Photos from the image-classification dataset "Dataset" in the GitHub repository sPedersennn/VT2_Machine-Vision. Its 4 classes are: machine screw, philips, plaster screw, Torx screw.

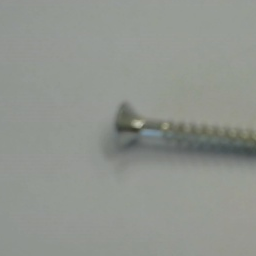
Label: Torx screw

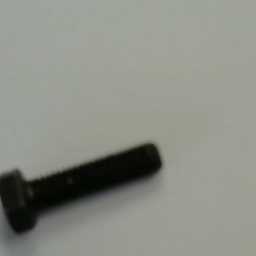
Label: machine screw

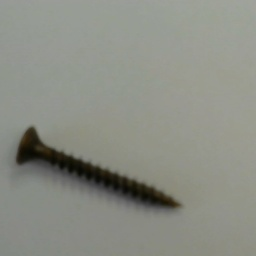
Label: philips

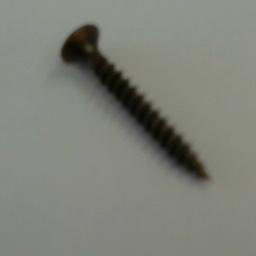
Label: philips

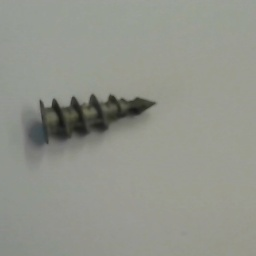
Label: plaster screw

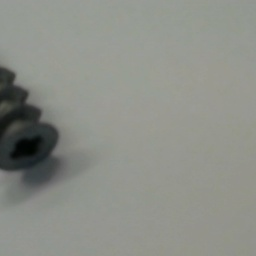
Label: plaster screw
